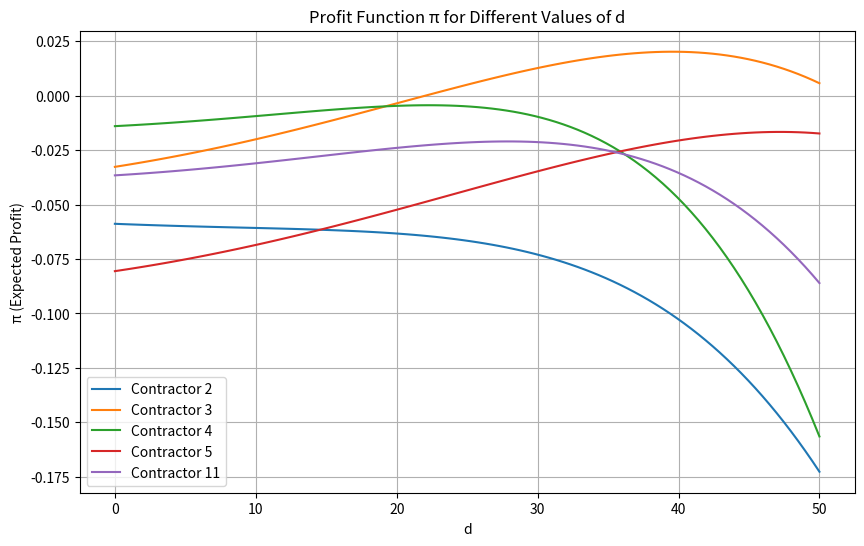

This figure's Python source:
import pandas as pd
import numpy as np
from scipy.special import expit

np.random.seed(42)
num_contractors = 1000

# Generate random data
data = {
    'contractor_id': np.arange(1, num_contractors + 1),
    'tenure_on_app': np.random.randint(1, 40, size=num_contractors),  # Tenure in months
    'projects_completed': np.random.randint(0, 101, size=num_contractors),  # Number of projects completed
    'average_rating': np.random.uniform(1, 5, size=num_contractors),  # Average rating out of 5
    'total_revenue': np.random.uniform(10000, 100000, size=num_contractors),  # Total revenue in dollars
    'years_of_experience': np.random.randint(1, 21, size=num_contractors)  # Years of experience in construction
}
contractors_df = pd.DataFrame(data)
print(contractors_df.head())
contractors_df.to_csv('dataset.csv', index=False)

# Simulate hidden variables 
# conversion betas
beta_c_x = np.array([1/40, -1/200, 1/10, 1/500000, -1/50])
beta_c_d = np.array([1/20])
beta_c_dx = beta_c_x * beta_c_d * (-0.5)
beta_c_0 = np.array([-2.5])

# unsubscribe betas 
beta_u_x = np.array([1/35, -1/210, 1/15, 1/400000, -1/40])
beta_u_d = np.array([1/24])
beta_u_dx = beta_c_x * beta_c_d * (-0.6)
beta_u_0 = np.array([-4])


def conv_prob(d:np.ndarray, x:np.ndarray )-> np.ndarray:
    return expit(beta_c_0+ np.sum((beta_c_dx* np.multiply(x,np.transpose([d]))), axis=1) + 
                 beta_c_d*d +np.sum(beta_c_x*x, axis=1) )

def unsub_prob(d:np.ndarray, x:np.ndarray )-> np.ndarray:
    return expit(beta_u_0+ np.sum((beta_u_dx* np.multiply(x,np.transpose([d]))), axis=1) + 
                 beta_u_d*d +np.sum(beta_u_x*x, axis=1) )

d = np.ones(num_contractors)*3
#features
x = contractors_df[['tenure_on_app',
                    'projects_completed',
                    'average_rating',
                    'total_revenue',
                    'years_of_experience']].values
#print(conv_prob(d,x))
#print(unsub_prob(d,x))


# define expected value function 
inc = 2
cost = 10

def pi(d:np.ndarray, x:np.ndarray )-> np.ndarray:
    return (inc*expit(beta_c_0+ np.sum((beta_c_dx* np.multiply(x,np.transpose([d]))), axis=1) + 
                 beta_c_d*d +np.sum(beta_c_x*x, axis=1) ) -
            cost*expit(beta_u_0+ np.sum((beta_u_dx* np.multiply(x,np.transpose([d]))), axis=1) + 
                 beta_u_d*d +np.sum(beta_u_x*x, axis=1) ))


# plot expected utility with different levels of notifications 

import matplotlib.pyplot as plt
import numpy as np

# Define a plotting function
def plot_pi_for_contractors(x, d_range=np.linspace(0, 50, 100)):
    plt.figure(figsize=(10, 6))
    for idx in [1,2,3,4,10]: # contractors ids
        x_contractor = x[idx].reshape(1, -1) 
        pi_values = [pi(d, x_contractor)[0] for d in d_range]  # Calculate pi for each d

        plt.plot(d_range, pi_values, label=f'Contractor {idx + 1}')

    plt.xlabel('d')
    plt.ylabel('π (Expected Profit)')
    plt.title('Profit Function π for Different Values of d')
    plt.legend()
    plt.grid(True)
    plt.show()
# Plot π for the selected contractors over a range of d values
plot_pi_for_contractors(x)

# optimize 
from scipy.optimize import minimize

initial_guess = np.ones(num_contractors)
bounds = [(0, None)] * num_contractors  # Non-negative d for each contractor

# Optimize using scipy minimize

def objective(d: np.ndarray, x: np.ndarray) -> float:
    return -np.sum(pi(d, x))  # We negate to maximize

result = minimize(objective, x0=initial_guess, args=(x,), bounds=bounds)

# Optimal d for each contractor
optimal_d = result.x
print("The optimal values of d that maximize π are:")
print(optimal_d)
